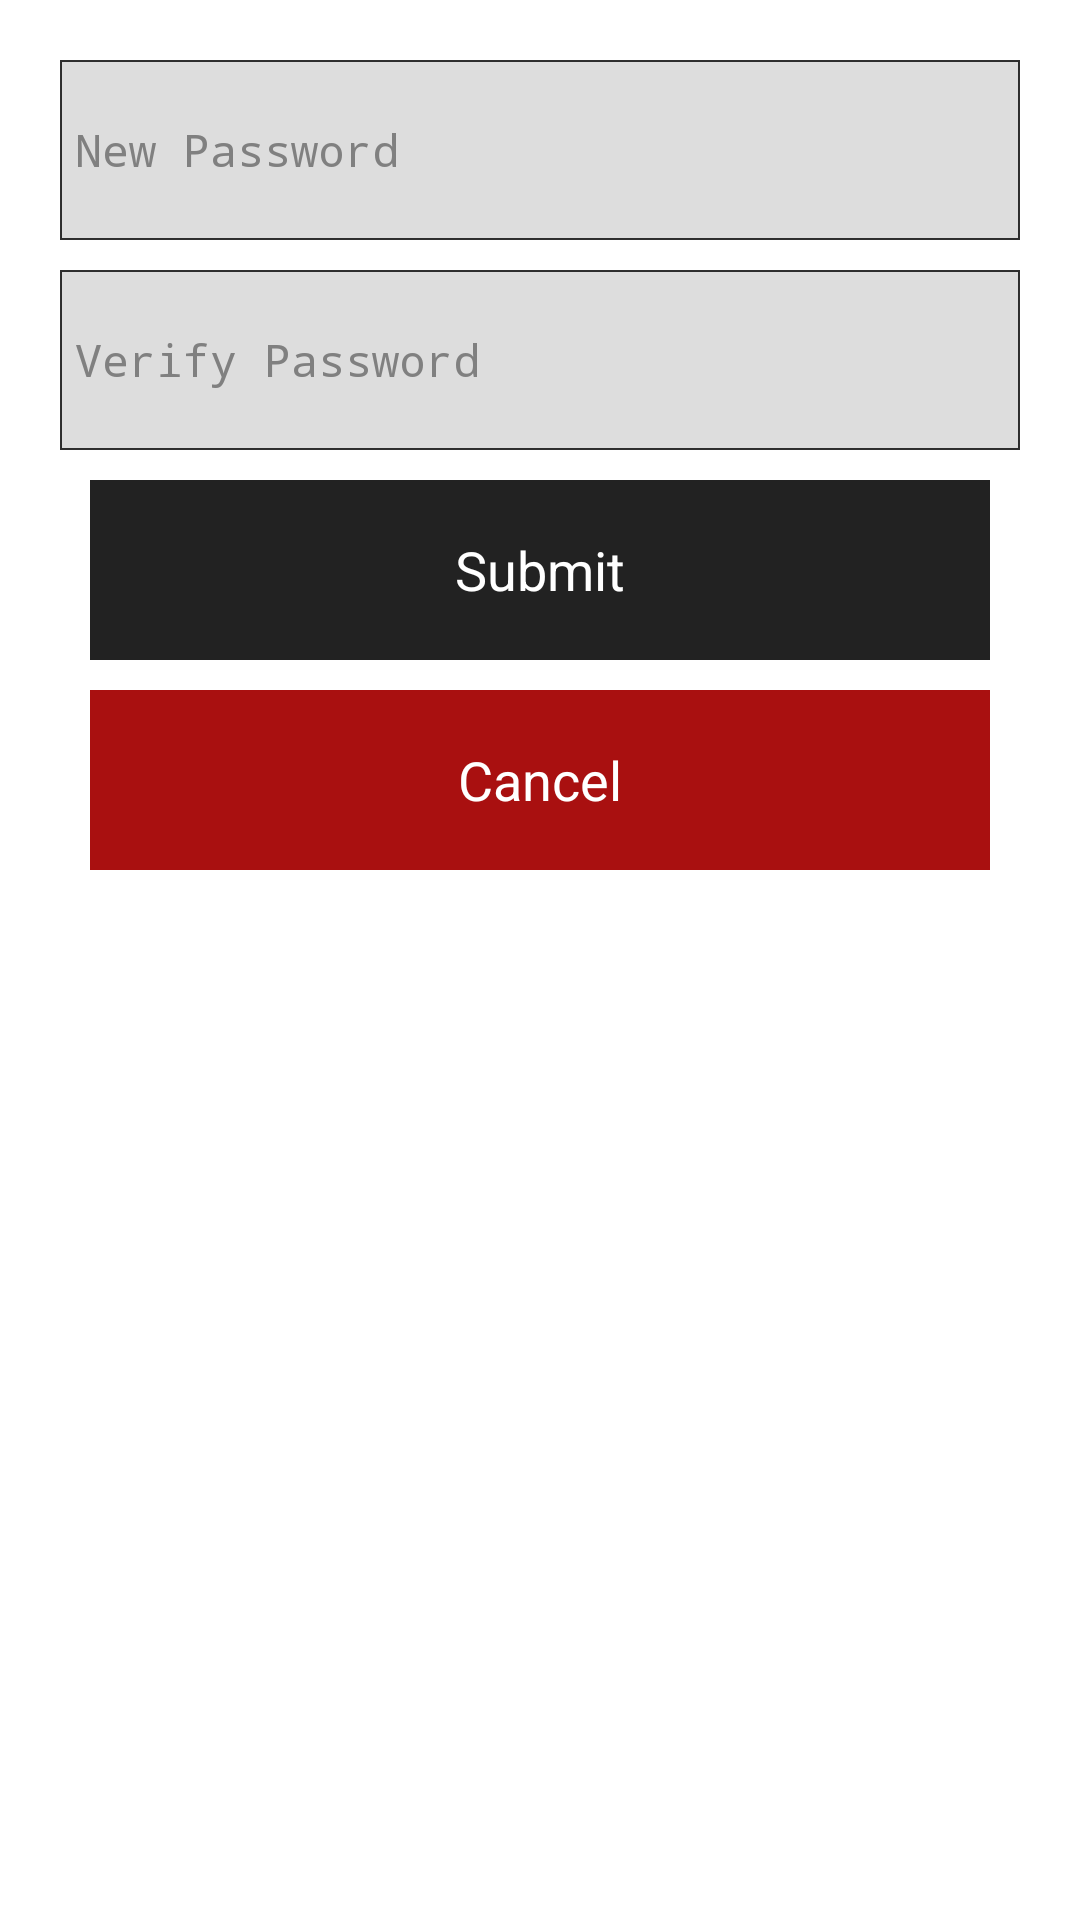

This screen was rendered from an Android layout file. Write that file and the resources it references.
<!-- AndroidManifest.xml: application theme FLActionBarTheme -->
<!-- res/layout/dialog_change_password.xml -->
<?xml version="1.0" encoding="utf-8"?>
<RelativeLayout
    xmlns:android="http://schemas.android.com/apk/res/android"
    android:layout_width="match_parent"
    android:layout_height="match_parent">

    <RelativeLayout
        android:layout_width="360dip"
        android:layout_height="310dip"
        android:layout_centerInParent="true"
        android:layout_alignParentTop="true"
        android:layout_marginTop="0dp">

        <RelativeLayout
            android:layout_width="340dip"
            android:layout_height="310dip"
            android:layout_centerInParent="true"
            android:layout_alignParentTop="true"
            android:layout_marginTop="20dp"
            android:layout_marginLeft="20dp"
            android:layout_marginRight="20dp">

            <EditText
                android:id="@+id/password"
                android:layout_marginTop="0dp"
                android:layout_height="60dp"
                android:paddingLeft="5dp"
                android:hint="@string/hint_password_new"
                android:layout_width="fill_parent"
                android:textSize="15dp"
                android:textColor="#000000"
                android:inputType="textNoSuggestions|textPassword"
                android:background="@drawable/textlines"
                />

            <EditText
                android:id="@+id/passwordVerify"
                android:layout_marginTop="70dp"
                android:layout_height="60dp"
                android:paddingLeft="5dp"
                android:hint="@string/hint_password_verify"
                android:layout_width="fill_parent"
                android:textSize="15dp"
                android:textColor="#000000"
                android:inputType="textNoSuggestions|textPassword"
                android:background="@drawable/textlines"
                />

            <Button
                android:id="@+id/submitButton"
                android:layout_centerInParent="true"
                android:layout_alignParentTop="true"
                android:layout_height="60dip"
                android:layout_width="300dp"
                android:layout_marginTop="140dp"
                android:text="@string/submit_button"
                android:onClick="onSubmitClick"
                android:textColor="@color/white"
                android:clickable="true"
                android:background="@color/black_button"
                />

            <Button
                android:id="@+id/cancelButton"
                android:layout_centerInParent="true"
                android:layout_alignParentTop="true"
                android:layout_height="60dip"
                android:layout_width="300dp"
                android:layout_marginTop="210dp"
                android:text="@string/cancel_button"
                android:onClick="onCancelClick"
                android:textColor="@color/white"
                android:clickable="true"
                android:background="@color/red_dark"
                />


        </RelativeLayout>

    </RelativeLayout>


</RelativeLayout>
<!-- resources referenced by this layout -->
<resources>
  <color name="black_button">#DD000000</color>
  <color name="red_dark">#a91010</color>
  <color name="white">#FFFFFF</color>
  <!-- drawable textlines (drawable) -->
  <?xml version="1.0" encoding="utf-8"?>
  <layer-list xmlns:android="http://schemas.android.com/apk/res/android" >
      <item>
          <shape android:shape="rectangle">
              <stroke
                  android:width="1px"
                  android:color="#CC000000" />
              <solid android:color="#CCDDDDDD" />
  
          </shape>
      </item>
  
      <item
          android:left="1px"
          android:top="1px"
          android:right="1px"
          android:bottom="1px">
          <shape android:shape="rectangle">
              <stroke
                  android:width="1px"
                  android:color="#CC000000" />
              <solid android:color="#CCDDDDDD" />
          </shape>
      </item>
  
  </layer-list>
  <string name="cancel_button">Cancel</string>
  <string name="hint_password_new">New Password</string>
  <string name="hint_password_verify">Verify Password</string>
  <string name="submit_button">Submit</string>
  <style name="FLActionBarTheme" parent="android:Theme.Holo.Light.DarkActionBar">
          <item name="android:actionBarStyle">@style/FLActionBarStyle</item>
          <item name="android:actionBarTabStyle">@style/FLActionBarTabStyle</item>
          <item name="android:actionBarTabBarStyle">@style/FLActionBarTabBarStyle</item>
          <item name="android:actionBarTabTextStyle">@style/FLActionBarTabTextStyle</item>
          <item name="android:actionMenuTextColor">@color/white</item>
      </style>
  <style name="FLActionBarStyle" parent="@style/Widget.AppCompat.ActionBar">
          <item name="android:titleTextStyle">@style/TitleTextStyle</item>
          <item name="android:background">@color/dark_purple</item>
          <item name="android:backgroundStacked">@color/dark_purple</item>
          <item name="android:backgroundSplit">@color/dark_purple</item>
  
          <item name="android:displayOptions">showTitle</item>
          <item name="displayOptions">showTitle</item>
          <item name="android:icon">@android:color/transparent</item>
      </style>
  <style name="FLActionBarTabStyle">
          <item name="android:background">@drawable/tab_bar_background</item>
      </style>
  <style name="FLActionBarTabBarStyle">
          <item name="android:background">@color/red</item>
      </style>
  <style name="FLActionBarTabTextStyle">
  
      </style>
  <style name="TitleTextStyle">
          <item name="android:textColor">@color/white</item>
      </style>
  <color name="dark_purple">#562a3c</color>
  <!-- drawable tab_bar_background (drawable-xxhdpi) -->
  <?xml version="1.0" encoding="utf-8"?>
  <selector xmlns:android="http://schemas.android.com/apk/res/android">
  
      <item
          android:state_focused="false"
          android:state_selected="false"
          android:state_pressed="false"
          android:drawable="@color/white"
      />
  
      <item
          android:state_focused="false"
          android:state_selected="true"
          android:state_pressed="false"
          android:drawable="@color/dark_purple"
      />
  
      <item
          android:state_selected="false"
          android:state_pressed="true"
          android:drawable="@color/dark_purple"
      />
  
      <item
          android:state_selected="true"
          android:state_pressed="true"
          android:drawable="@color/dark_purple"
      />
  
  </selector>
  <color name="red">#FF0000</color>
</resources>
